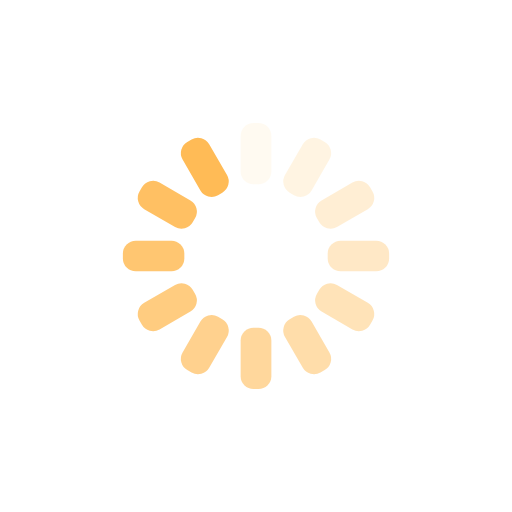
t = 0.00 s
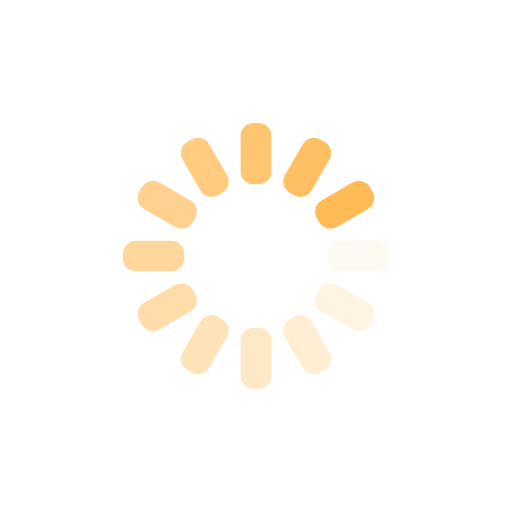
t = 0.25 s
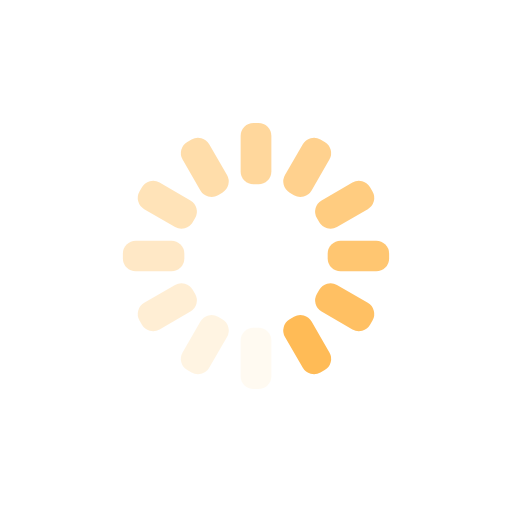
t = 0.50 s
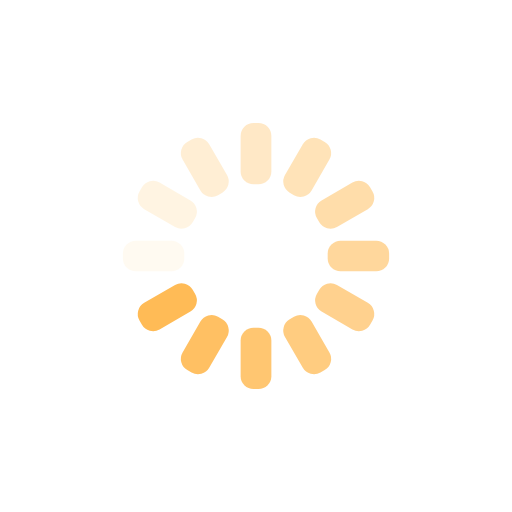
t = 0.75 s

The animated SVG that drew these frames (rendered in a browser with its animation timeline set to each time). Animation: 12 SMIL elements (animate=12); one cycle of 1.00 s, repeats indefinitely.

<svg xmlns="http://www.w3.org/2000/svg" xmlns:xlink="http://www.w3.org/1999/xlink" style="margin:auto;background:transparent;display:block;" width="200px" height="200px" viewBox="0 0 100 100" preserveAspectRatio="xMidYMid">
<g transform="rotate(0 50 50)">
  <rect x="47" y="24" rx="2.52" ry="2.52" width="6" height="12" fill="#ffbb56">
    <animate attributeName="opacity" values="1;0" keyTimes="0;1" dur="1s" begin="-0.9166666666666666s" repeatCount="indefinite"></animate>
  </rect>
</g><g transform="rotate(30 50 50)">
  <rect x="47" y="24" rx="2.52" ry="2.52" width="6" height="12" fill="#ffbb56">
    <animate attributeName="opacity" values="1;0" keyTimes="0;1" dur="1s" begin="-0.8333333333333334s" repeatCount="indefinite"></animate>
  </rect>
</g><g transform="rotate(60 50 50)">
  <rect x="47" y="24" rx="2.52" ry="2.52" width="6" height="12" fill="#ffbb56">
    <animate attributeName="opacity" values="1;0" keyTimes="0;1" dur="1s" begin="-0.75s" repeatCount="indefinite"></animate>
  </rect>
</g><g transform="rotate(90 50 50)">
  <rect x="47" y="24" rx="2.52" ry="2.52" width="6" height="12" fill="#ffbb56">
    <animate attributeName="opacity" values="1;0" keyTimes="0;1" dur="1s" begin="-0.6666666666666666s" repeatCount="indefinite"></animate>
  </rect>
</g><g transform="rotate(120 50 50)">
  <rect x="47" y="24" rx="2.52" ry="2.52" width="6" height="12" fill="#ffbb56">
    <animate attributeName="opacity" values="1;0" keyTimes="0;1" dur="1s" begin="-0.5833333333333334s" repeatCount="indefinite"></animate>
  </rect>
</g><g transform="rotate(150 50 50)">
  <rect x="47" y="24" rx="2.52" ry="2.52" width="6" height="12" fill="#ffbb56">
    <animate attributeName="opacity" values="1;0" keyTimes="0;1" dur="1s" begin="-0.5s" repeatCount="indefinite"></animate>
  </rect>
</g><g transform="rotate(180 50 50)">
  <rect x="47" y="24" rx="2.52" ry="2.52" width="6" height="12" fill="#ffbb56">
    <animate attributeName="opacity" values="1;0" keyTimes="0;1" dur="1s" begin="-0.4166666666666667s" repeatCount="indefinite"></animate>
  </rect>
</g><g transform="rotate(210 50 50)">
  <rect x="47" y="24" rx="2.52" ry="2.52" width="6" height="12" fill="#ffbb56">
    <animate attributeName="opacity" values="1;0" keyTimes="0;1" dur="1s" begin="-0.3333333333333333s" repeatCount="indefinite"></animate>
  </rect>
</g><g transform="rotate(240 50 50)">
  <rect x="47" y="24" rx="2.52" ry="2.52" width="6" height="12" fill="#ffbb56">
    <animate attributeName="opacity" values="1;0" keyTimes="0;1" dur="1s" begin="-0.25s" repeatCount="indefinite"></animate>
  </rect>
</g><g transform="rotate(270 50 50)">
  <rect x="47" y="24" rx="2.52" ry="2.52" width="6" height="12" fill="#ffbb56">
    <animate attributeName="opacity" values="1;0" keyTimes="0;1" dur="1s" begin="-0.16666666666666666s" repeatCount="indefinite"></animate>
  </rect>
</g><g transform="rotate(300 50 50)">
  <rect x="47" y="24" rx="2.52" ry="2.52" width="6" height="12" fill="#ffbb56">
    <animate attributeName="opacity" values="1;0" keyTimes="0;1" dur="1s" begin="-0.08333333333333333s" repeatCount="indefinite"></animate>
  </rect>
</g><g transform="rotate(330 50 50)">
  <rect x="47" y="24" rx="2.52" ry="2.52" width="6" height="12" fill="#ffbb56">
    <animate attributeName="opacity" values="1;0" keyTimes="0;1" dur="1s" begin="0s" repeatCount="indefinite"></animate>
  </rect>
</g>
</svg>
